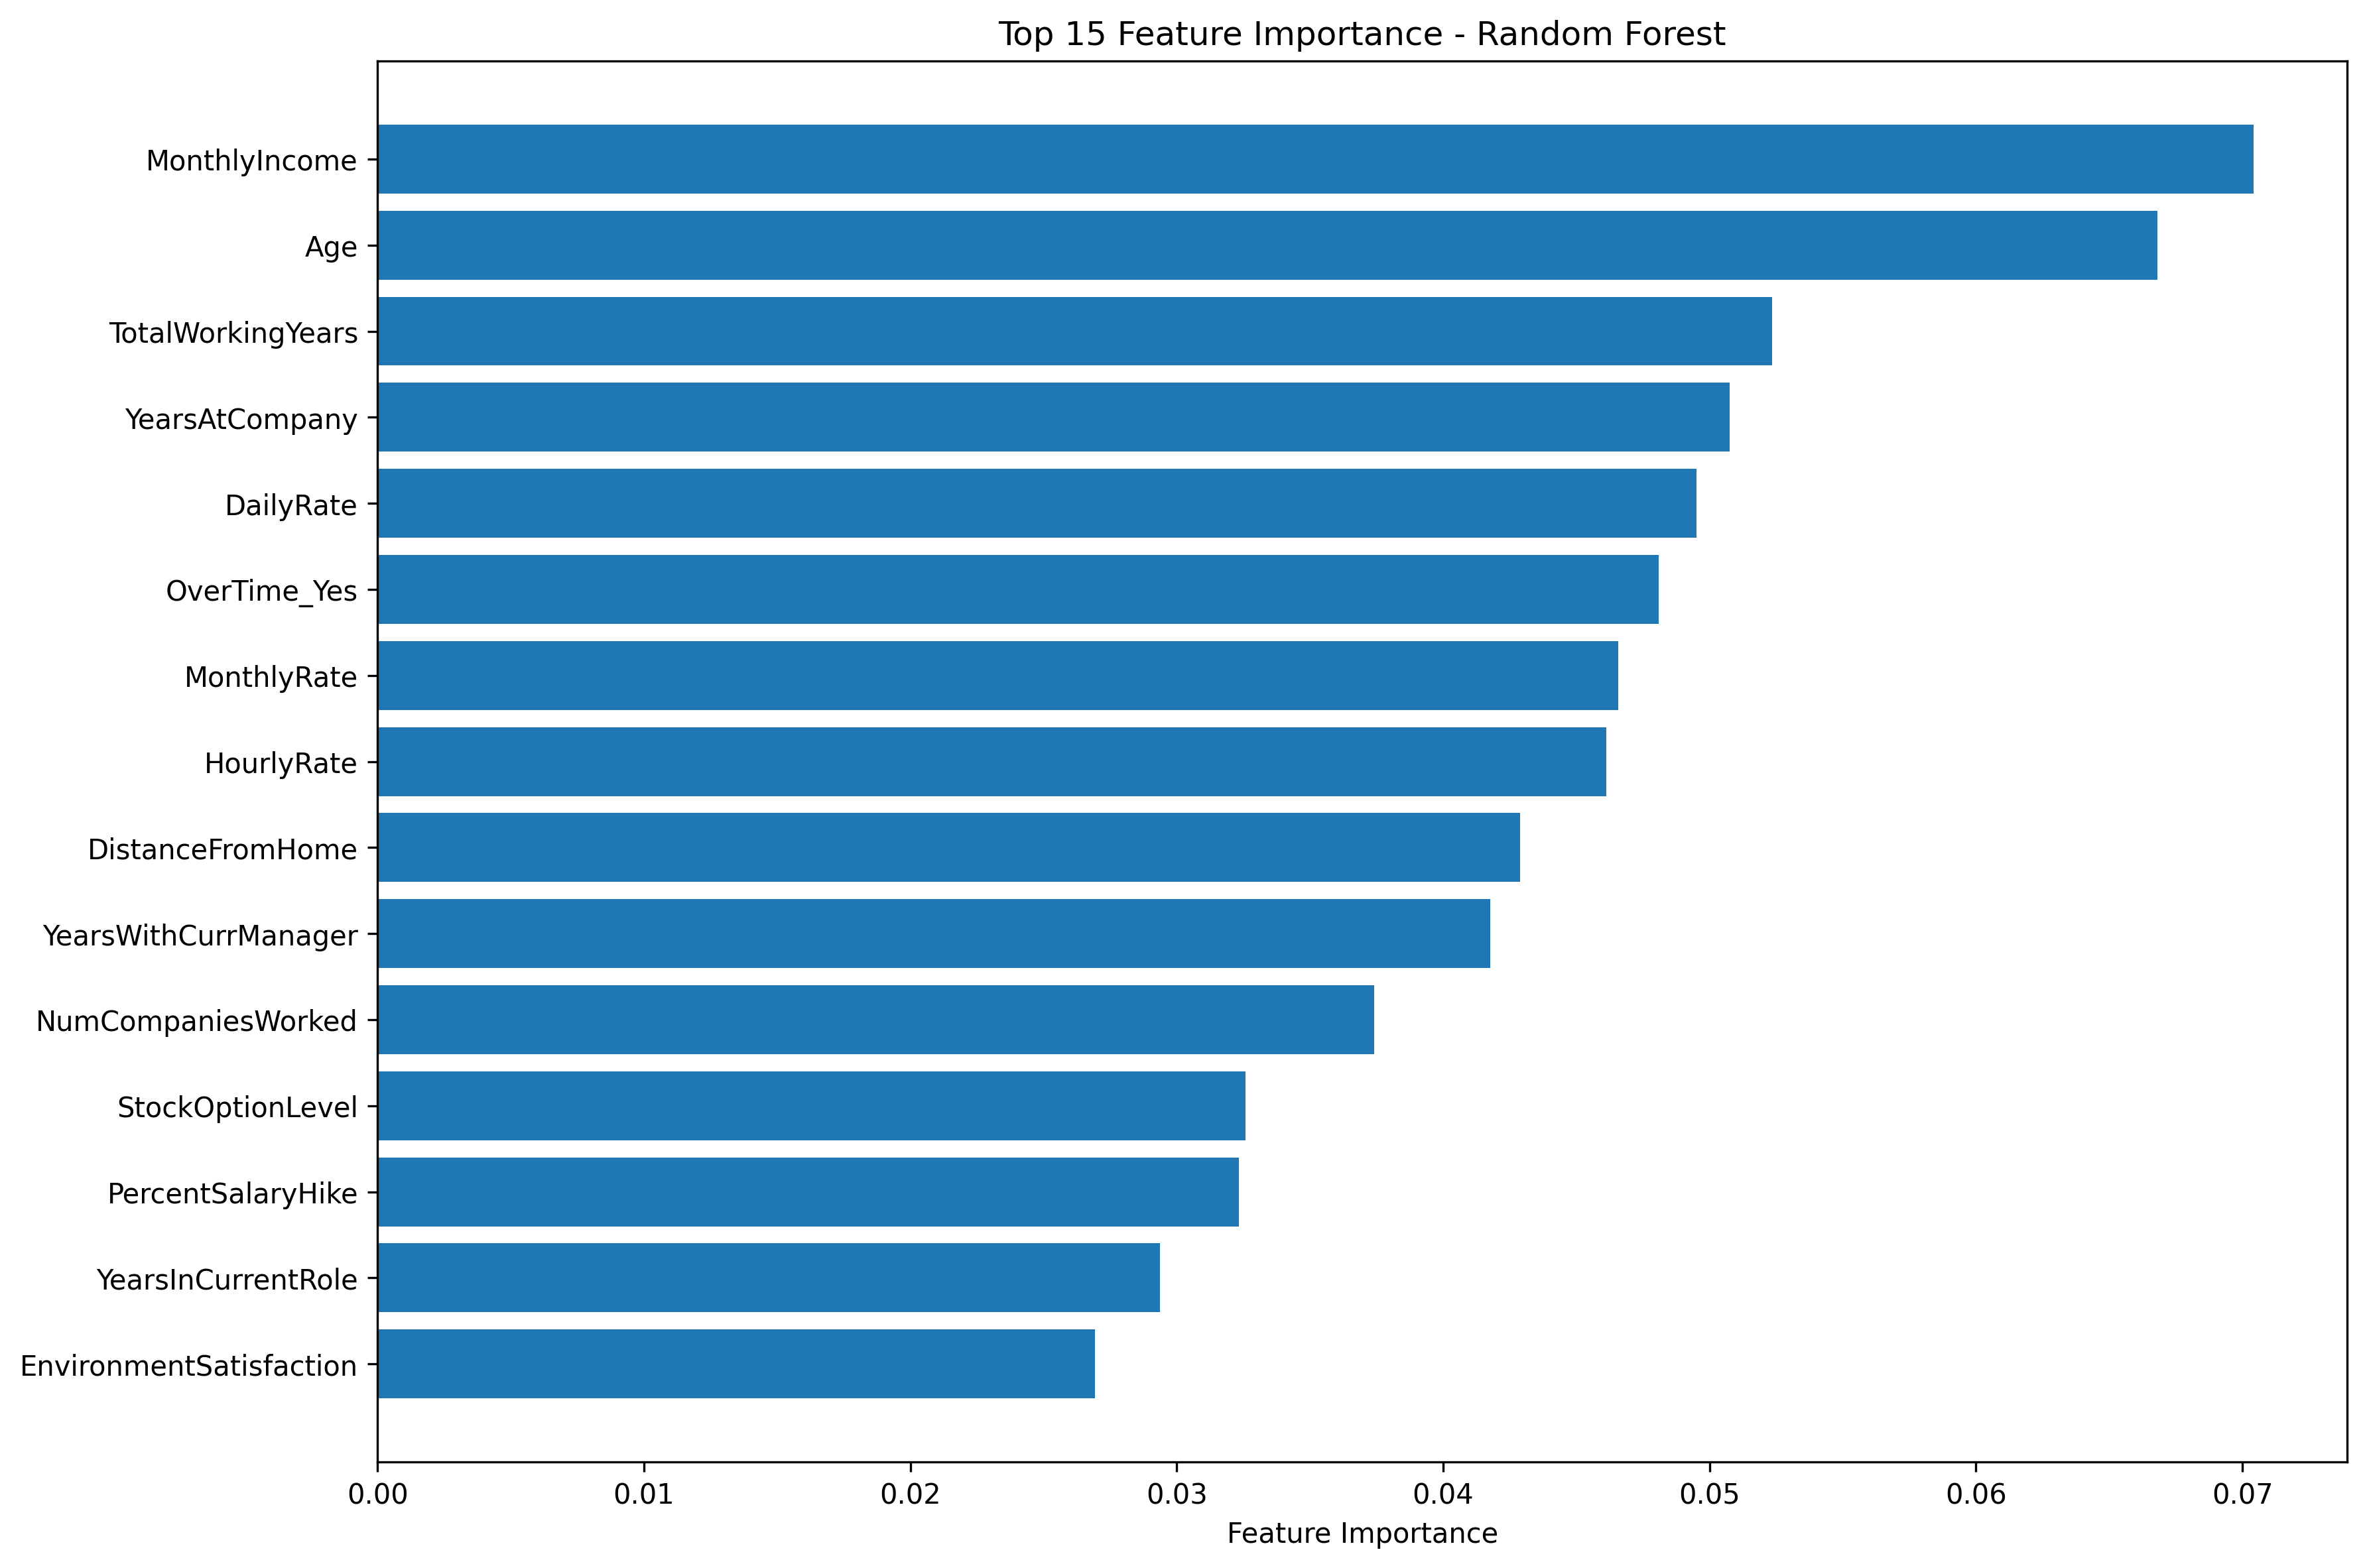

The file beside this chart, header and first rows:
feature, importance
MonthlyIncome, 0.07041
Age, 0.06682
TotalWorkingYears, 0.05235
YearsAtCompany, 0.05075
DailyRate, 0.04952
OverTime_Yes, 0.0481
MonthlyRate, 0.04656
HourlyRate, 0.04612
DistanceFromHome, 0.04288
YearsWithCurrManager, 0.04177
NumCompaniesWorked, 0.03741
StockOptionLevel, 0.03257
PercentSalaryHike, 0.03233
YearsInCurrentRole, 0.02936
EnvironmentSatisfaction, 0.02693
JobSatisfaction, 0.02514
RelationshipSatisfaction, 0.02369
JobLevel, 0.02288
WorkLifeBalance, 0.02275
TrainingTimesLastYear, 0.02247
JobInvolvement, 0.02143
Education, 0.02051
YearsSinceLastPromotion, 0.01953
MaritalStatus_Single, 0.01445
BusinessTravel_Travel_Frequently, 0.0122
JobRole_Sales Executive, 0.0105
Department_Sales, 0.009908
JobRole_Research Scientist, 0.00968
Department_Research & Development, 0.009544
MaritalStatus_Married, 0.009358
JobRole_Laboratory Technician, 0.008881
Gender_Male, 0.008287
EducationField_Medical, 0.007907
EducationField_Life Sciences, 0.006951
JobRole_Sales Representative, 0.006321
BusinessTravel_Travel_Rarely, 0.006117
EducationField_Technical Degree, 0.005084
EducationField_Marketing, 0.005017
PerformanceRating, 0.004551
JobRole_Manufacturing Director, 0.00394
EducationField_Other, 0.003052
JobRole_Manager, 0.002438
JobRole_Human Resources, 0.002028
JobRole_Research Director, 0.001506
